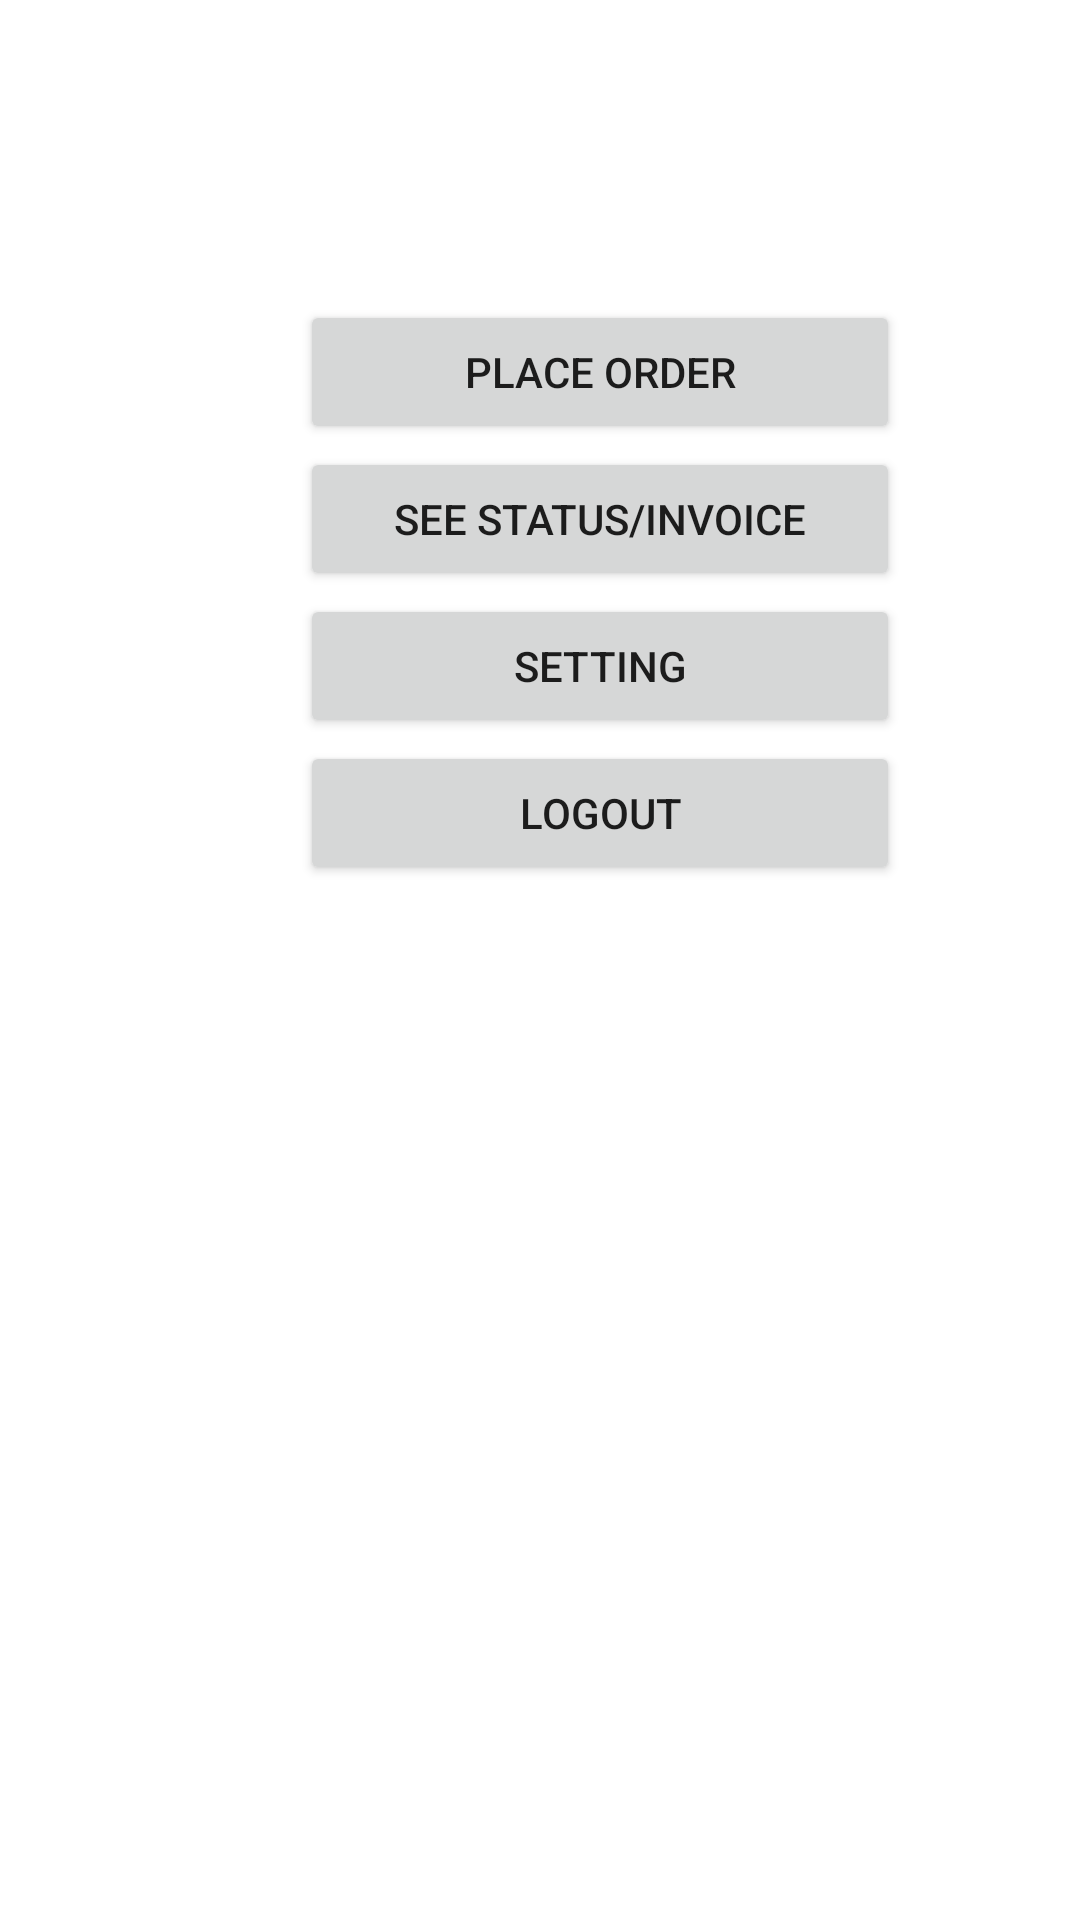

Write the Android layout XML for this screen, with the resource values it uses.
<!-- AndroidManifest.xml: application theme AppTheme -->
<!-- res/layout/activity_businessowner_home.xml -->
<?xml version="1.0" encoding="utf-8"?>
<LinearLayout xmlns:android="http://schemas.android.com/apk/res/android"
    xmlns:tools="http://schemas.android.com/tools"
    android:layout_width="match_parent"
    android:layout_height="match_parent"
    android:orientation="vertical">

    <Button
        android:id="@+id/PlaceOrder"
        android:layout_width="200dp"
        android:layout_height="wrap_content"
        android:layout_marginStart="100dp"
        android:layout_marginLeft="150dp"
        android:layout_marginTop="100dp"
        android:text="@string/placing_order"
        tools:visibility="visible" />

    <Button
        android:id="@+id/SeeStatus"
        android:layout_width="200dp"
        android:layout_height="wrap_content"
        android:layout_marginStart="100dp"
        android:layout_marginLeft="100dp"
        android:layout_marginTop="1dp"
        android:text="See Status/invoice"
        tools:visibility="visible" />

    <Button
        android:id="@+id/Setting"
        android:layout_width="200dp"
        android:layout_height="wrap_content"
        android:layout_marginStart="100dp"
        android:layout_marginLeft="100dp"
        android:layout_marginTop="1dp"
        android:text="Setting"
        tools:visibility="visible" />

    <Button
        android:id="@+id/LogOut"
        android:layout_width="200dp"
        android:layout_height="wrap_content"
        android:layout_marginStart="100dp"
        android:layout_marginLeft="100dp"
        android:layout_marginTop="1dp"
        android:text="Logout"
        tools:visibility="visible" />

</LinearLayout>
<!-- resources referenced by this layout -->
<resources>
  <string name="placing_order">Place Order</string>
  <style name="AppTheme" parent="Theme.MaterialComponents.Light.DarkActionBar">
          
          <item name="colorPrimary">@color/colorPrimary</item>
          <item name="colorPrimaryDark">@color/colorPrimaryDark</item>
          <item name="colorAccent">@color/colorAccent</item>
  
      </style>
  <color name="colorPrimary">#F44336</color>
  <color name="colorPrimaryDark">#00574B</color>
  <color name="colorAccent">#FA7EAB</color>
</resources>
